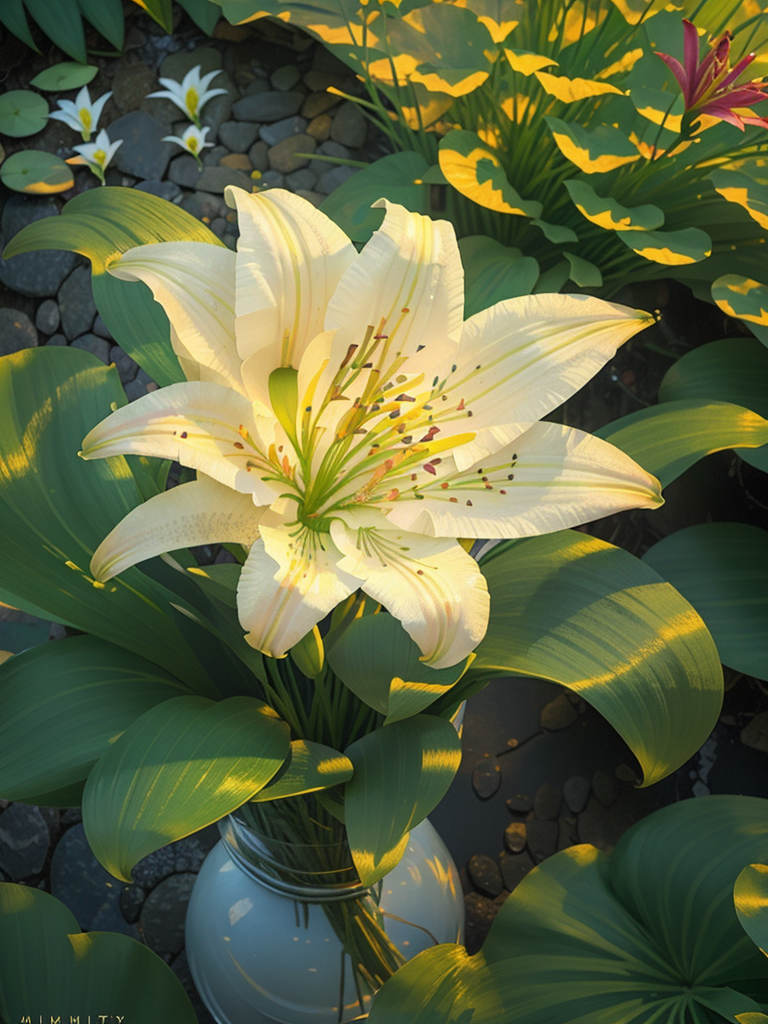
Generation parameters embedded in this image by AUTOMATIC1111 Stable Diffusion web UI or a fork of it (Forge, ...) (PNG 'parameters' text chunk):
(a lily planted in a vase), majestic, delicate petals, blooming, bright and colorful, lush green leaves, full of vitality, soft sunlight, exquisite photography, 16K high-definition shooting, rich details, high resolution,(((Eye level)))

Negative prompt:  (((simple background))),monochrome,lowres,bad anatomy,bad hands,text,error,missing fingers,extra digit,fewer digits,cropped,worst quality,low quality,normal quality,jpeg artifacts,signature,watermark,username,blurry,lowres,bad anatomy,bad hands,text,error,extra digit,fewer digits,cropped,worst quality,low quality,normal quality,jpeg artifacts,signature,watermark,username,blurry,ugly,pregnant,vore,duplicate,morbid,mut ilated,tran nsexual,hermaphrodite,long neck,mutated hands,poorly drawn hands,poorly drawn face,mutation,deformed,blurry,bad anatomy,bad proportions,malformed limbs,extra limbs,cloned face,disfigured,gross proportions,(((missing arms))),(((missing legs))),(((extra arms))),(((extra legs))),pubic hair,plump,bad legs,error legs,username,blurry,bad feet,
Steps: 30, Sampler: Euler a, CFG scale: 7, Seed: 533156444, Size: 384x512, Model hash: 0f3605fa3d, Model: landscapeAnimePro_v10, Denoising strength: 0.7, Hires upscale: 2, Hires upscaler: R-ESRGAN 4x+, Version: v1.4.0